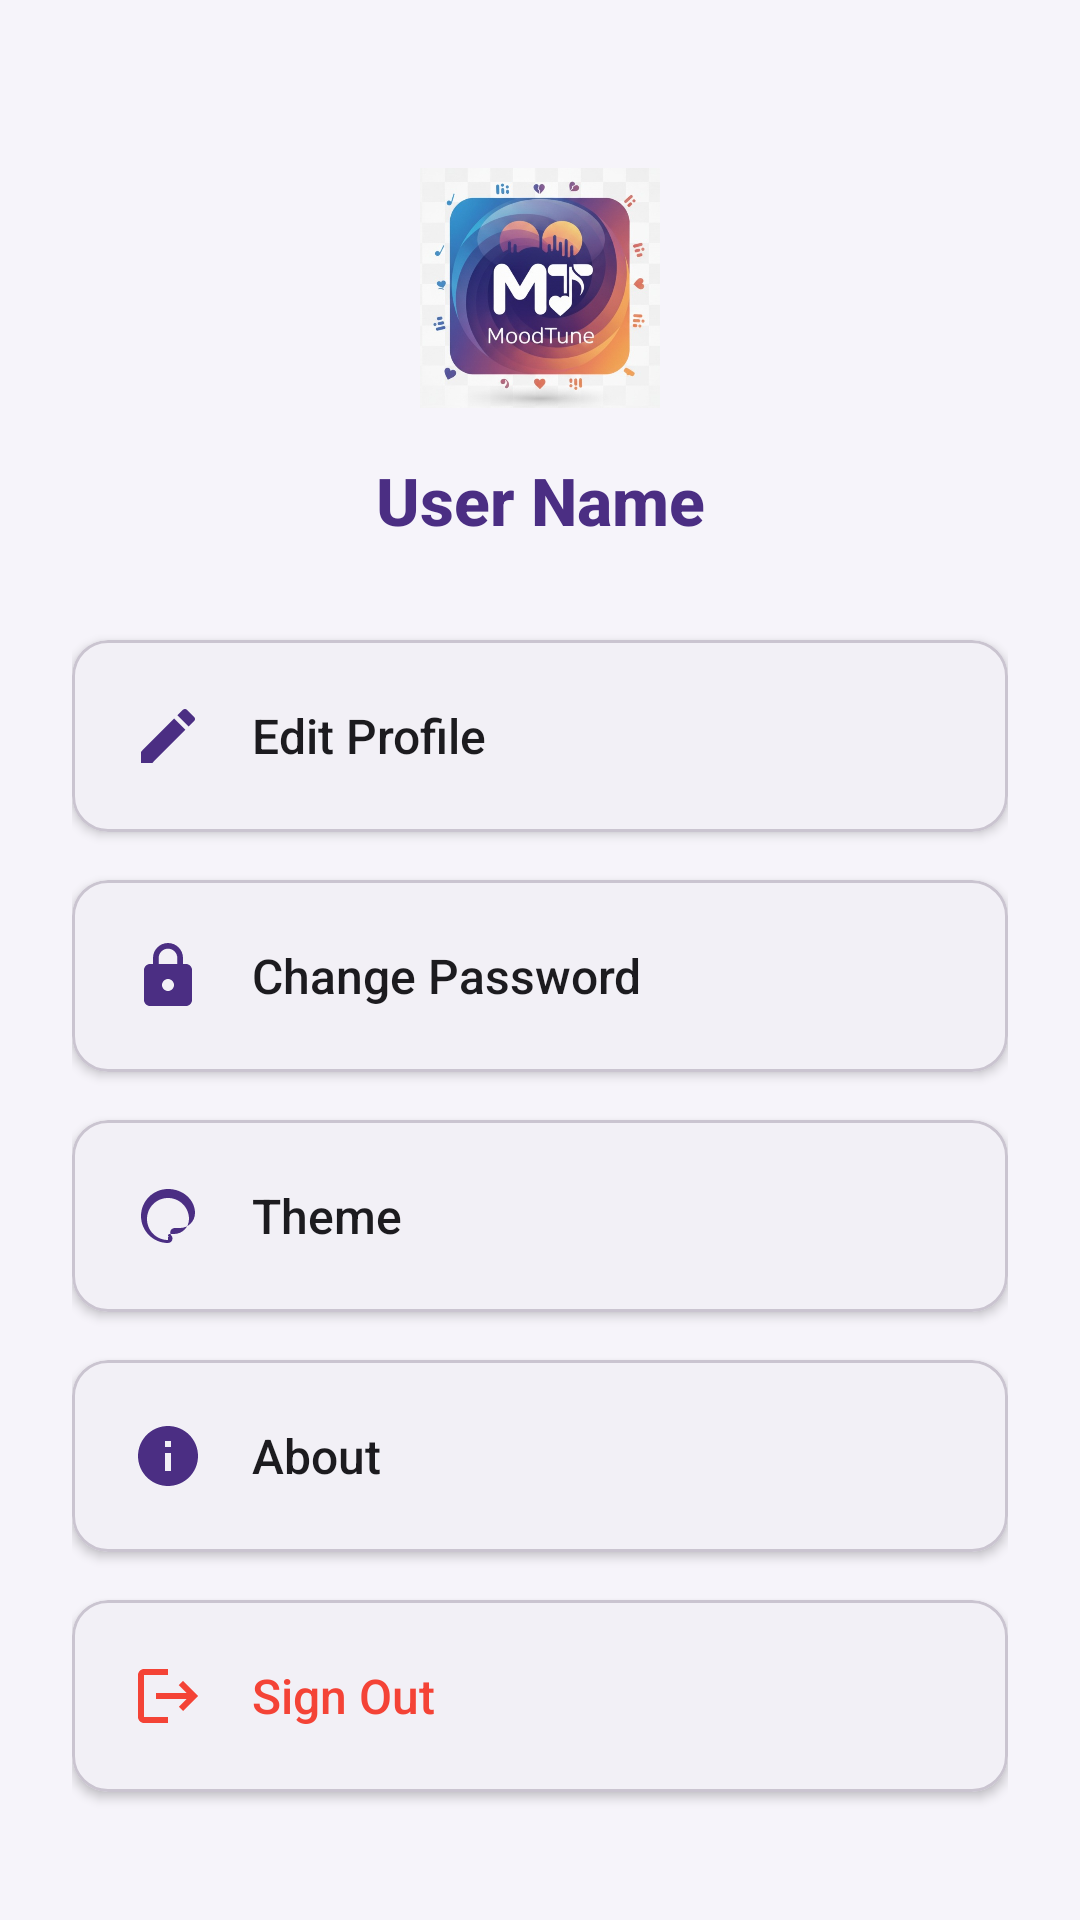

Android layout source for this screen:
<!-- AndroidManifest.xml: application theme Theme.MoodTune -->
<!-- res/layout/activity_settings.xml -->
<?xml version="1.0" encoding="utf-8"?>
<androidx.core.widget.NestedScrollView xmlns:android="http://schemas.android.com/apk/res/android"
    xmlns:app="http://schemas.android.com/apk/res-auto"
    android:layout_width="match_parent"
    android:layout_height="match_parent"
    android:background="@color/md_theme_background"
    android:fillViewport="true">

    <androidx.constraintlayout.widget.ConstraintLayout
        android:layout_width="match_parent"
        android:layout_height="wrap_content"
        android:padding="24dp">

        
        <ImageView
            android:id="@+id/ivUserLogo"
            android:layout_width="80dp"
            android:layout_height="80dp"
            android:src="@drawable/logo_moodtune"
            android:scaleType="centerCrop"
            android:contentDescription="User Logo"
            app:layout_constraintTop_toTopOf="parent"
            app:layout_constraintStart_toStartOf="parent"
            app:layout_constraintEnd_toEndOf="parent"
            android:layout_marginTop="32dp" />

        
        <TextView
            android:id="@+id/tvUserName"
            android:layout_width="wrap_content"
            android:layout_height="wrap_content"
            android:text="User Name"
            android:textSize="22sp"
            android:textStyle="bold"
            android:textColor="@color/md_theme_primary"
            android:layout_marginTop="16dp"
            app:layout_constraintTop_toBottomOf="@id/ivUserLogo"
            app:layout_constraintStart_toStartOf="parent"
            app:layout_constraintEnd_toEndOf="parent" />

        
        <com.google.android.material.card.MaterialCardView
            android:id="@+id/cardEditProfile"
            android:layout_width="0dp"
            android:layout_height="wrap_content"
            android:layout_marginTop="32dp"
            app:cardCornerRadius="12dp"
            app:cardElevation="2dp"
            app:cardBackgroundColor="@color/md_theme_surface"
            app:layout_constraintTop_toBottomOf="@id/tvUserName"
            app:layout_constraintStart_toStartOf="parent"
            app:layout_constraintEnd_toEndOf="parent"
            app:layout_constraintHorizontal_bias="0.5">

            <LinearLayout
                android:id="@+id/layoutEditProfile"
                android:layout_width="match_parent"
                android:layout_height="wrap_content"
                android:orientation="horizontal"
                android:padding="20dp"
                android:gravity="center_vertical"
                android:background="?attr/selectableItemBackground"
                android:clickable="true"
                android:focusable="true">

                <ImageView
                    android:layout_width="24dp"
                    android:layout_height="24dp"
                    android:src="@drawable/ic_edit_profile"
                    android:contentDescription="Edit Profile"
                    android:layout_marginEnd="16dp" />

                <TextView
                    android:layout_width="0dp"
                    android:layout_height="wrap_content"
                    android:layout_weight="1"
                    android:text="@string/edit_profile"
                    android:textSize="16sp"
                    android:textColor="@color/md_theme_onSurface" />
            </LinearLayout>
        </com.google.android.material.card.MaterialCardView>

        
        <com.google.android.material.card.MaterialCardView
            android:id="@+id/cardChangePassword"
            android:layout_width="0dp"
            android:layout_height="wrap_content"
            android:layout_marginTop="16dp"
            app:cardCornerRadius="12dp"
            app:cardElevation="2dp"
            app:cardBackgroundColor="@color/md_theme_surface"
            app:layout_constraintTop_toBottomOf="@id/cardEditProfile"
            app:layout_constraintStart_toStartOf="parent"
            app:layout_constraintEnd_toEndOf="parent"
            app:layout_constraintHorizontal_bias="0.5">

            <LinearLayout
                android:id="@+id/layoutChangePassword"
                android:layout_width="match_parent"
                android:layout_height="wrap_content"
                android:orientation="horizontal"
                android:padding="20dp"
                android:gravity="center_vertical"
                android:background="?attr/selectableItemBackground"
                android:clickable="true"
                android:focusable="true">

                <ImageView
                    android:layout_width="24dp"
                    android:layout_height="24dp"
                    android:src="@drawable/ic_change_password"
                    android:contentDescription="Change Password"
                    android:layout_marginEnd="16dp" />

                <TextView
                    android:layout_width="0dp"
                    android:layout_height="wrap_content"
                    android:layout_weight="1"
                    android:text="@string/change_password"
                    android:textSize="16sp"
                    android:textColor="@color/md_theme_onSurface" />
            </LinearLayout>
        </com.google.android.material.card.MaterialCardView>

        
        <com.google.android.material.card.MaterialCardView
            android:id="@+id/cardTheme"
            android:layout_width="0dp"
            android:layout_height="wrap_content"
            android:layout_marginTop="16dp"
            app:cardCornerRadius="12dp"
            app:cardElevation="2dp"
            app:cardBackgroundColor="@color/md_theme_surface"
            app:layout_constraintTop_toBottomOf="@id/cardChangePassword"
            app:layout_constraintStart_toStartOf="parent"
            app:layout_constraintEnd_toEndOf="parent"
            app:layout_constraintHorizontal_bias="0.5">

            <LinearLayout
                android:id="@+id/layoutTheme"
                android:layout_width="match_parent"
                android:layout_height="wrap_content"
                android:orientation="horizontal"
                android:padding="20dp"
                android:gravity="center_vertical"
                android:background="?attr/selectableItemBackground"
                android:clickable="true"
                android:focusable="true">

                <ImageView
                    android:layout_width="24dp"
                    android:layout_height="24dp"
                    android:src="@drawable/ic_theme"
                    android:contentDescription="Theme"
                    android:layout_marginEnd="16dp" />

                <TextView
                    android:layout_width="0dp"
                    android:layout_height="wrap_content"
                    android:layout_weight="1"
                    android:text="@string/theme"
                    android:textSize="16sp"
                    android:textColor="@color/md_theme_onSurface" />
            </LinearLayout>
        </com.google.android.material.card.MaterialCardView>

        
        <com.google.android.material.card.MaterialCardView
            android:id="@+id/cardAbout"
            android:layout_width="0dp"
            android:layout_height="wrap_content"
            android:layout_marginTop="16dp"
            app:cardCornerRadius="12dp"
            app:cardElevation="2dp"
            app:cardBackgroundColor="@color/md_theme_surface"
            app:layout_constraintTop_toBottomOf="@id/cardTheme"
            app:layout_constraintStart_toStartOf="parent"
            app:layout_constraintEnd_toEndOf="parent"
            app:layout_constraintHorizontal_bias="0.5">

            <LinearLayout
                android:id="@+id/layoutAbout"
                android:layout_width="match_parent"
                android:layout_height="wrap_content"
                android:orientation="horizontal"
                android:padding="20dp"
                android:gravity="center_vertical"
                android:background="?attr/selectableItemBackground"
                android:clickable="true"
                android:focusable="true">

                <ImageView
                    android:layout_width="24dp"
                    android:layout_height="24dp"
                    android:src="@drawable/ic_about"
                    android:contentDescription="About"
                    android:layout_marginEnd="16dp" />

                <TextView
                    android:layout_width="0dp"
                    android:layout_height="wrap_content"
                    android:layout_weight="1"
                    android:text="@string/about"
                    android:textSize="16sp"
                    android:textColor="@color/md_theme_onSurface" />
            </LinearLayout>
        </com.google.android.material.card.MaterialCardView>

        
        <com.google.android.material.card.MaterialCardView
            android:id="@+id/cardSignOut"
            android:layout_width="0dp"
            android:layout_height="wrap_content"
            android:layout_marginTop="16dp"
            android:layout_marginBottom="32dp"
            app:cardCornerRadius="12dp"
            app:cardElevation="2dp"
            app:cardBackgroundColor="@color/md_theme_surface"
            app:layout_constraintTop_toBottomOf="@id/cardAbout"
            app:layout_constraintStart_toStartOf="parent"
            app:layout_constraintEnd_toEndOf="parent"
            app:layout_constraintBottom_toBottomOf="parent"
            app:layout_constraintHorizontal_bias="0.5">

            <LinearLayout
                android:id="@+id/layoutSignOut"
                android:layout_width="match_parent"
                android:layout_height="wrap_content"
                android:orientation="horizontal"
                android:padding="20dp"
                android:gravity="center_vertical"
                android:background="?attr/selectableItemBackground"
                android:clickable="true"
                android:focusable="true">

                <ImageView
                    android:layout_width="24dp"
                    android:layout_height="24dp"
                    android:src="@drawable/ic_sign_out"
                    android:contentDescription="Sign Out"
                    android:layout_marginEnd="16dp" />

                <TextView
                    android:layout_width="0dp"
                    android:layout_height="wrap_content"
                    android:layout_weight="1"
                    android:text="@string/sign_out"
                    android:textSize="16sp"
                    android:textColor="#F44336" />
            </LinearLayout>
        </com.google.android.material.card.MaterialCardView>

    </androidx.constraintlayout.widget.ConstraintLayout>

</androidx.core.widget.NestedScrollView>
<!-- resources referenced by this layout -->
<resources>
  <color name="md_theme_background">#F6F4FA</color>
  <color name="md_theme_onSurface">#1C1B1F</color>
  <color name="md_theme_primary">#4B2E83</color>
  <color name="md_theme_surface">#FFFFFF</color>
  <!-- drawable ic_about (drawable) -->
  <vector xmlns:android="http://schemas.android.com/apk/res/android"
      android:width="24dp"
      android:height="24dp"
      android:viewportWidth="24"
      android:viewportHeight="24">
      <path
          android:fillColor="@color/md_theme_primary"
          android:pathData="M12,2C6.48,2 2,6.48 2,12s4.48,10 10,10 10,-4.48 10,-10S17.52,2 12,2zM13,17h-2v-6h2v6zM13,9h-2L11,7h2v2z"/>
  </vector>
  <!-- drawable ic_change_password (drawable) -->
  <vector xmlns:android="http://schemas.android.com/apk/res/android"
      android:width="24dp"
      android:height="24dp"
      android:viewportWidth="24"
      android:viewportHeight="24">
      <path
          android:fillColor="@color/md_theme_primary"
          android:pathData="M18,8h-1V6c0,-2.76 -2.24,-5 -5,-5S7,3.24 7,6v2H6c-1.1,0 -2,0.9 -2,2v10c0,1.1 0.9,2 2,2h12c1.1,0 2,-0.9 2,-2V10c0,-1.1 -0.9,-2 -2,-2zM12,17c-1.1,0 -2,-0.9 -2,-2s0.9,-2 2,-2 2,0.9 2,2 -0.9,2 -2,2zM15.1,8H8.9V6c0,-1.71 1.39,-3.1 3.1,-3.1 1.71,0 3.1,1.39 3.1,3.1v2z"/>
  </vector>
  <!-- drawable ic_edit_profile (drawable) -->
  <vector xmlns:android="http://schemas.android.com/apk/res/android"
      android:width="24dp"
      android:height="24dp"
      android:viewportWidth="24"
      android:viewportHeight="24">
      <path
          android:fillColor="@color/md_theme_primary"
          android:pathData="M3,17.25V21h3.75L17.81,9.94l-3.75,-3.75L3,17.25zM20.71,7.04c0.39,-0.39 0.39,-1.02 0,-1.41l-2.34,-2.34c-0.39,-0.39 -1.02,-0.39 -1.41,0l-1.83,1.83 3.75,3.75 1.83,-1.83z"/>
  </vector>
  <!-- drawable ic_sign_out (drawable) -->
  <vector xmlns:android="http://schemas.android.com/apk/res/android"
      android:width="24dp"
      android:height="24dp"
      android:viewportWidth="24"
      android:viewportHeight="24">
      <path
          android:fillColor="#F44336"
          android:pathData="M17,7l-1.41,1.41L18.17,11H8v2h10.17l-2.58,2.59L17,17l5,-5zM4,5h8V3H4c-1.1,0 -2,0.9 -2,2v14c0,1.1 0.9,2 2,2h8v-2H4V5z"/>
  </vector>
  <string name="about">About</string>
  <string name="change_password">Change Password</string>
  <string name="edit_profile">Edit Profile</string>
  <string name="sign_out">Sign Out</string>
  <string name="theme">Theme</string>
  <color name="md_theme_onPrimary">#FFFFFF</color>
  <color name="md_theme_primaryContainer">#E8E3F3</color>
  <color name="md_theme_onPrimaryContainer">#1A0D2E</color>
  <color name="md_theme_secondary">#4A6FA5</color>
  <color name="md_theme_onSecondary">#FFFFFF</color>
  <color name="md_theme_secondaryContainer">#D6E3F0</color>
  <color name="md_theme_onSecondaryContainer">#0A1A2E</color>
  <color name="md_theme_tertiary">#F2A65A</color>
  <color name="md_theme_onTertiary">#FFFFFF</color>
  <color name="md_theme_tertiaryContainer">#FFE0C2</color>
  <color name="md_theme_onTertiaryContainer">#3D1F00</color>
  <color name="md_theme_error">#BA1A1A</color>
  <color name="md_theme_onError">#FFFFFF</color>
  <color name="md_theme_errorContainer">#FFDAD6</color>
  <color name="md_theme_onErrorContainer">#410002</color>
  <color name="md_theme_onBackground">#1C1B1F</color>
  <color name="md_theme_surfaceVariant">#E8E3F3</color>
  <color name="md_theme_onSurfaceVariant">#49454F</color>
  <color name="md_theme_outline">#C7BFE6</color>
  <color name="md_theme_outlineVariant">#CAC4D0</color>
</resources>
